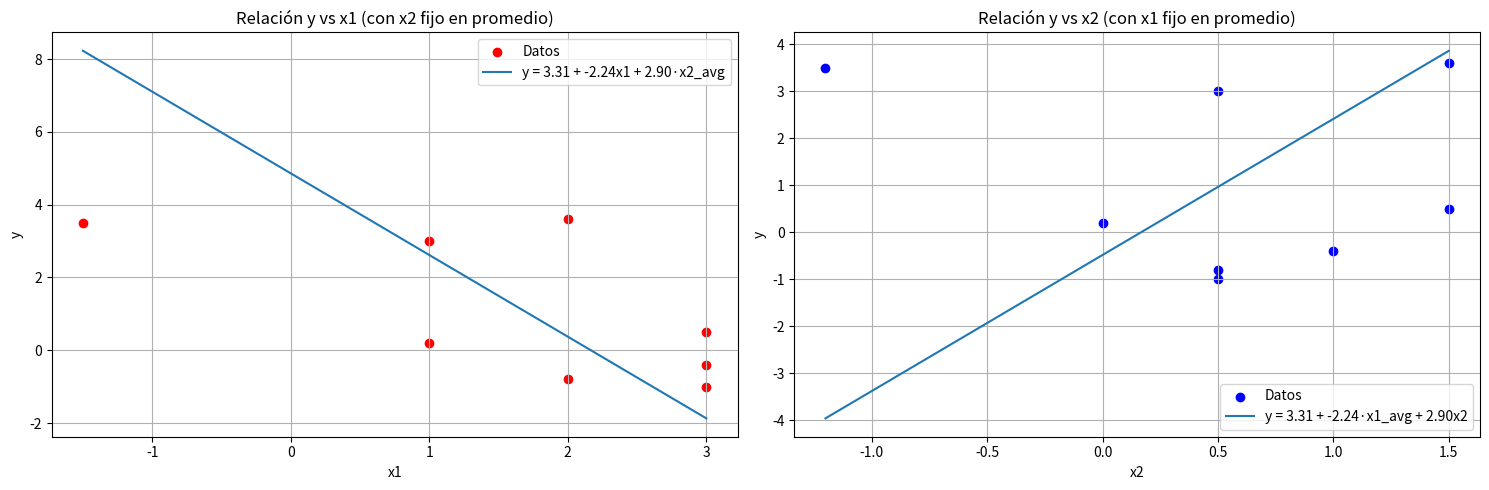
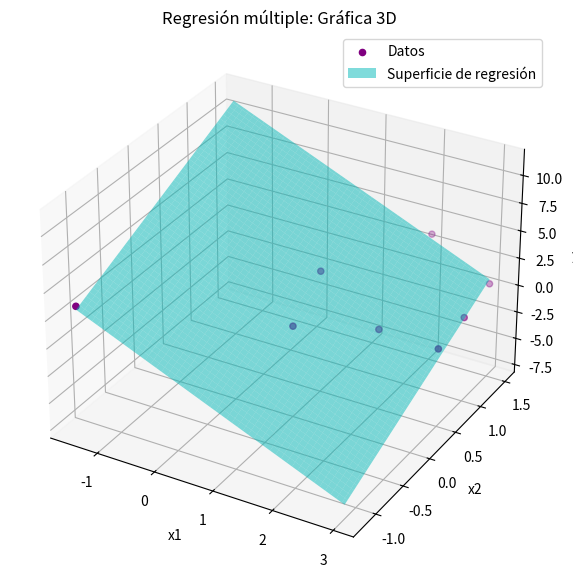

Here is the Python script that generated these plots, in order:
import numpy as np
from mpl_toolkits.mplot3d import Axes3D
import matplotlib.pyplot as plt

# Datos del taller (x1, x2, y)
data = np.array([
    [1, 0, 0.2],
    [1, 0.5, 3],
    [2, 0.5, -0.8],
    [3, 1, -0.4],
    [-1.5, -1.2, 3.5],
    [2, 1.5, 3.6],
    [3, 1.5, 0.5],
    [3, 0.5, -1]
])

# Separar variables
x1 = data[:, 0]
x2 = data[:, 1]
y = data[:, 2]
n = len(y)

# Calcular sumatorias necesarias
sum_x1 = np.sum(x1)
sum_x2 = np.sum(x2)
sum_y = np.sum(y)
sum_x1_sq = np.sum(x1**2)
sum_x2_sq = np.sum(x2**2)
sum_x1x2 = np.sum(x1 * x2)
sum_x1y = np.sum(x1 * y)
sum_x2y = np.sum(x2 * y)

# Construir sistema de ecuaciones
A = np.array([
    [n, sum_x1, sum_x2],
    [sum_x1, sum_x1_sq, sum_x1x2],
    [sum_x2, sum_x1x2, sum_x2_sq]
])

b = np.array([sum_y, sum_x1y, sum_x2y])

# Resolver sistema para obtener coeficientes
coefficients = np.linalg.solve(A, b)
a0, a1, a2 = coefficients

# Calcular valores predichos
y_pred = a0 + a1*x1 + a2*x2

# Calcular suma de cuadrados de los residuos
S_r = np.sum((y - y_pred)**2)

# Calcular suma total de cuadrados
S_t = np.sum((y - np.mean(y))**2)

# Calcular coeficiente de determinación R²
R2 = 1 - (S_r / S_t)

# Calcular coeficiente de correlación r
r = np.sqrt(R2)

# Calcular error estándar
s_yx = np.sqrt(S_r / (n - 3))  # m=2 (x1 y x2)

# Resultados
print("Ecuación de regresión:")
print(f"y = {a0:.4f} + {a1:.4f}x1 + {a2:.4f}x2")
print(f"Coeficiente de determinación (R²): {R2:.4f}")
print(f"Coeficiente de correlación (r): {r:.4f}")
print(f"Error estándar (s_y/x): {s_yx:.4f}")

# Gráfica 2D (proyecciones)
plt.figure(figsize=(15, 5))

# Gráfica y vs x1
plt.subplot(1, 2, 1)
plt.scatter(x1, y, color='red', label='Datos')
x1_line = np.linspace(min(x1), max(x1), 100)
y_x1_line = a0 + a1*x1_line + a2*np.mean(x2)  # Usamos x2 promedio
plt.plot(x1_line, y_x1_line, label=f'y = {a0:.2f} + {a1:.2f}x1 + {a2:.2f}·x2_avg')
plt.xlabel('x1')
plt.ylabel('y')
plt.title('Relación y vs x1 (con x2 fijo en promedio)')
plt.legend()
plt.grid(True)

# Gráfica y vs x2
plt.subplot(1, 2, 2)
plt.scatter(x2, y, color='blue', label='Datos')
x2_line = np.linspace(min(x2), max(x2), 100)
y_x2_line = a0 + a1*np.mean(x1) + a2*x2_line  # Usamos x1 promedio
plt.plot(x2_line, y_x2_line, label=f'y = {a0:.2f} + {a1:.2f}·x1_avg + {a2:.2f}x2')
plt.xlabel('x2')
plt.ylabel('y')
plt.title('Relación y vs x2 (con x1 fijo en promedio)')
plt.legend()
plt.grid(True)

plt.tight_layout()
plt.show()

# Gráfica 3D

fig = plt.figure(figsize=(10, 7))
ax = fig.add_subplot(111, projection='3d')

# Puntos de datos
ax.scatter(x1, x2, y, color='purple', label='Datos')

# Superficie de regresión
x1_surf, x2_surf = np.meshgrid(
    np.linspace(min(x1), max(x1), 100),
    np.linspace(min(x2), max(x2), 100)
)
y_surf = a0 + a1 * x1_surf + a2 * x2_surf
ax.plot_surface(x1_surf, x2_surf, y_surf, color='cyan', alpha=0.5, label='Superficie de regresión')

# Etiquetas y título
ax.set_xlabel('x1')
ax.set_ylabel('x2')
ax.set_zlabel('y')
ax.set_title('Regresión múltiple: Gráfica 3D')
ax.legend()

plt.show()
